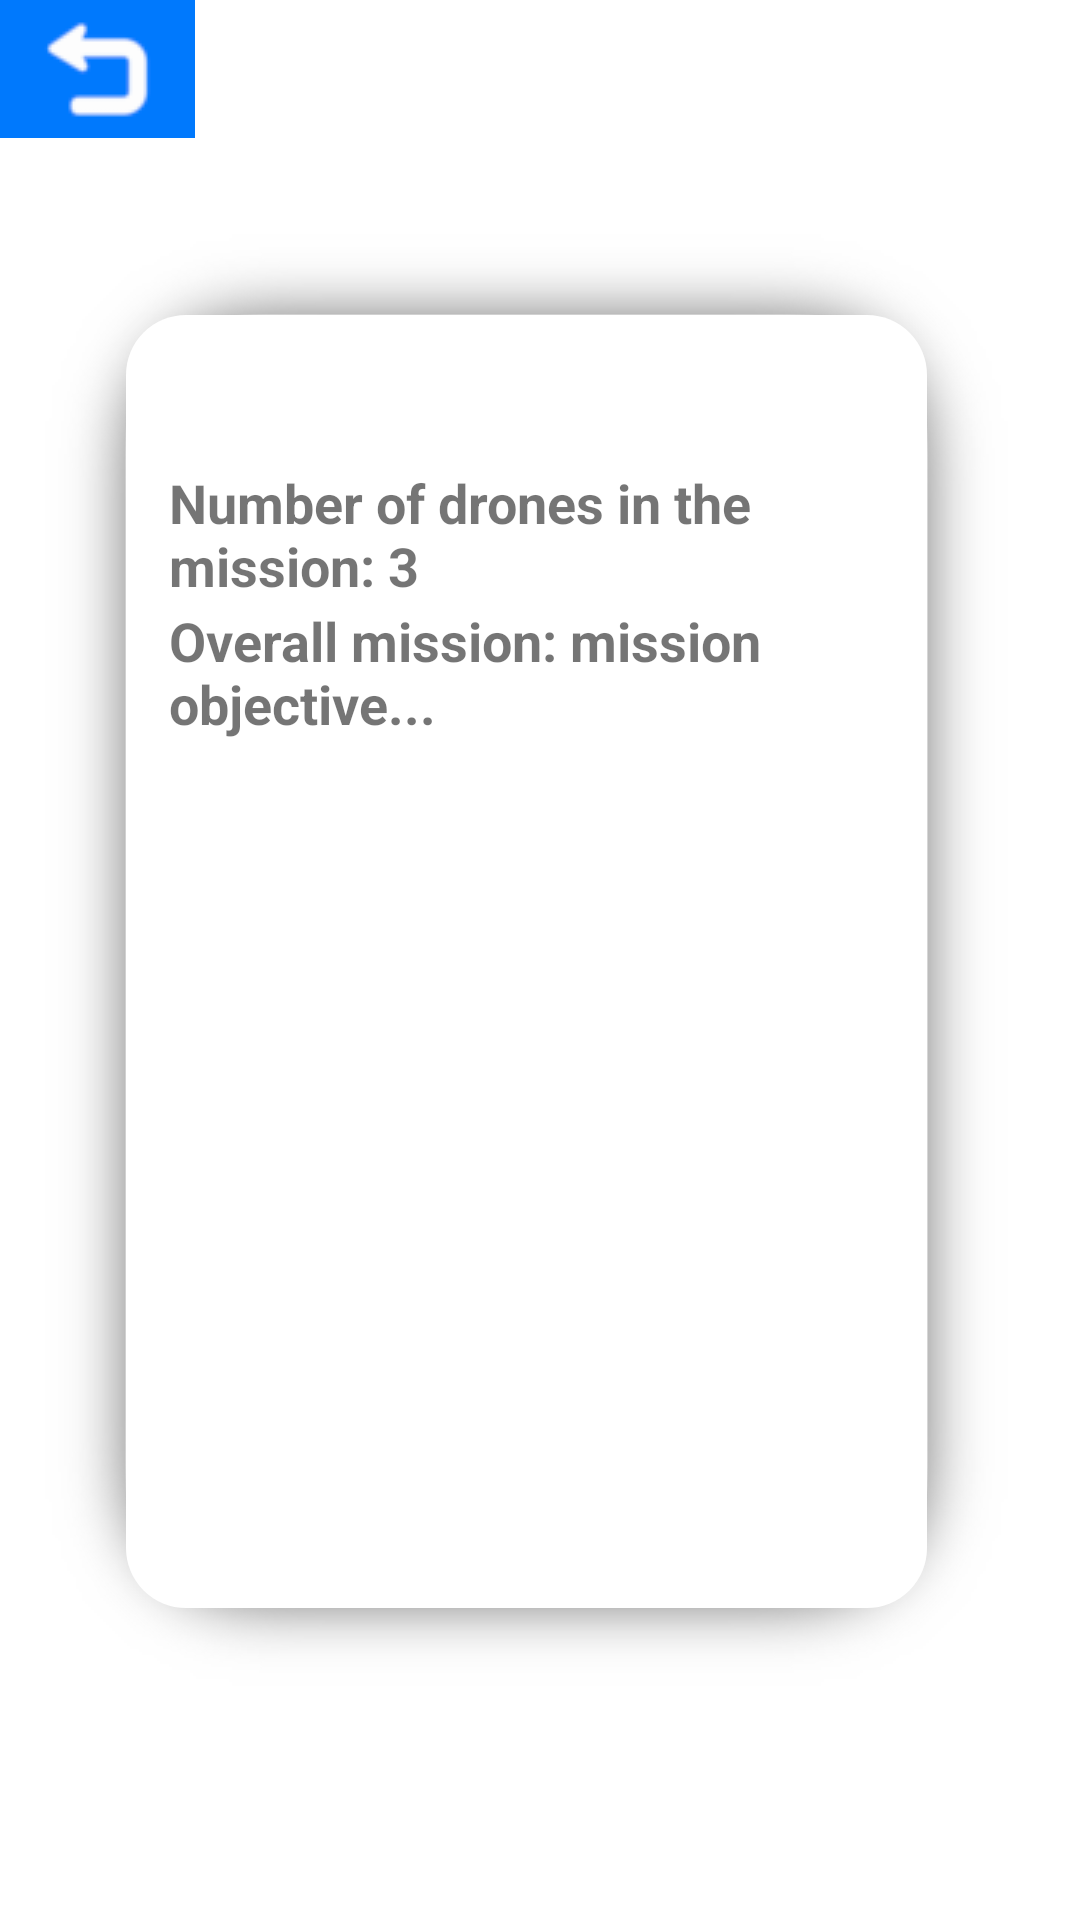

Write the Android layout XML for this screen, with the resource values it uses.
<!-- AndroidManifest.xml: application theme Theme.IHC_Proj -->
<!-- res/layout/fragment_first.xml -->
<?xml version="1.0" encoding="utf-8"?>

<androidx.constraintlayout.widget.ConstraintLayout xmlns:android="http://schemas.android.com/apk/res/android"
    xmlns:app="http://schemas.android.com/apk/res-auto"
    xmlns:tools="http://schemas.android.com/tools"
    android:layout_width="match_parent"
    android:layout_height="match_parent"
    tools:context=".SecondFragment">

    <ImageButton
        android:id="@+id/back_imageButton_def"
        android:layout_width="65dp"
        android:layout_height="46dp"
        android:background="@null"
        app:layout_constraintStart_toStartOf="parent"
        app:layout_constraintTop_toTopOf="parent"
        app:srcCompat="@drawable/back" />

    <TextView
        android:id="@+id/text_List_drones_def"
        android:layout_width="260dp"
        android:layout_height="50dp"
        android:text="Number of drones in the mission: 3"
        android:textSize="18sp"
        android:textStyle="bold"
        app:layout_constraintBottom_toBottomOf="parent"
        app:layout_constraintEnd_toEndOf="parent"
        app:layout_constraintHorizontal_bias="0.563"
        app:layout_constraintStart_toStartOf="parent"
        app:layout_constraintTop_toTopOf="parent"
        app:layout_constraintVertical_bias="0.263" />

    <TextView
        android:id="@+id/back_imageButton_def12"
        android:layout_width="260dp"
        android:layout_height="46dp"
        android:text="Overall mission: mission objective..."
        android:textSize="18sp"
        android:textStyle="bold"
        app:layout_constraintBottom_toBottomOf="parent"
        app:layout_constraintEnd_toEndOf="parent"
        app:layout_constraintHorizontal_bias="0.563"
        app:layout_constraintStart_toStartOf="parent"
        app:layout_constraintTop_toTopOf="parent"
        app:layout_constraintVertical_bias="0.339" />

    <RelativeLayout
        android:id="@+id/relativeLayout"
        android:layout_width="197dp"
        android:layout_height="548dp"
        android:background="@drawable/shape_right_panel"
        android:translationZ="-90dp"
        app:layout_constraintBottom_toBottomOf="parent"
        app:layout_constraintEnd_toEndOf="parent"
        app:layout_constraintHorizontal_bias="0.0"
        app:layout_constraintStart_toStartOf="parent"
        app:layout_constraintTop_toTopOf="parent"
        app:layout_constraintVertical_bias="0.578" />

        <LinearLayout
            android:layout_width="321dp"
            android:layout_height="484dp"
            android:background="@drawable/shape_info_panel"
            android:translationZ="-90dp"
            app:layout_constraintBottom_toBottomOf="parent"
            app:layout_constraintEnd_toEndOf="parent"
            app:layout_constraintHorizontal_bias="0.388"
            app:layout_constraintStart_toStartOf="parent"
            app:layout_constraintTop_toTopOf="parent">
        </LinearLayout>
</androidx.constraintlayout.widget.ConstraintLayout>
<!-- resources referenced by this layout -->
<resources>
  <!-- drawable back: png bitmap (drawable, 1486 bytes) -->
  <!-- drawable shape_info_panel (drawable) -->
  <?xml version="1.0" encoding="utf-8"?>
  
  <layer-list xmlns:android="http://schemas.android.com/apk/res/android">
      <item android:drawable="@drawable/shadow_center"/>
      <item>
          <shape android:shape="rectangle">
              <corners android:radius="20dp"/>
              <solid android:color="@android:color/white"/>
              
          </shape>
      </item>
  </layer-list>
  <!-- drawable shape_right_panel (drawable) -->
  <?xml version="1.0" encoding="utf-8"?>
  
  <layer-list xmlns:android="http://schemas.android.com/apk/res/android">
      <item android:drawable="@drawable/shadow_right"/>
      <item>
          <shape android:shape="rectangle"
              xmlns:android="http://schemas.android.com/apk/res/android">
              <corners android:topRightRadius="40dp" android:bottomRightRadius="40dp"/>
              <gradient android:angle="225"
                  android:startColor="@color/blue_start"
                  android:centerColor="@color/blue_center"
                  android:endColor="@color/blue_end"/>
          </shape>
      </item>
  </layer-list>
  <style name="Theme.IHC_Proj" parent="Theme.MaterialComponents.DayNight.NoActionBar">
          
          <item name="colorPrimary">@color/purple_500</item>
          <item name="colorPrimaryVariant">@color/purple_700</item>
          <item name="colorOnPrimary">@color/white</item>
          
          <item name="colorSecondary">@color/teal_200</item>
          <item name="colorSecondaryVariant">@color/teal_700</item>
          <item name="colorOnSecondary">@color/black</item>
          
          <item name="android:statusBarColor" tools:targetApi="l">?attr/colorPrimaryVariant</item>
          
      </style>
  <color name="blue_start">#009DFF</color>
  <color name="blue_center">#00588F</color>
  <color name="blue_end">#00385B</color>
  <color name="purple_500">#FF6200EE</color>
  <color name="purple_700">#FF3700B3</color>
  <color name="white">#FFFFFFFF</color>
  <color name="teal_200">#FF03DAC5</color>
  <color name="teal_700">#FF018786</color>
  <color name="black">#FF000000</color>
</resources>
